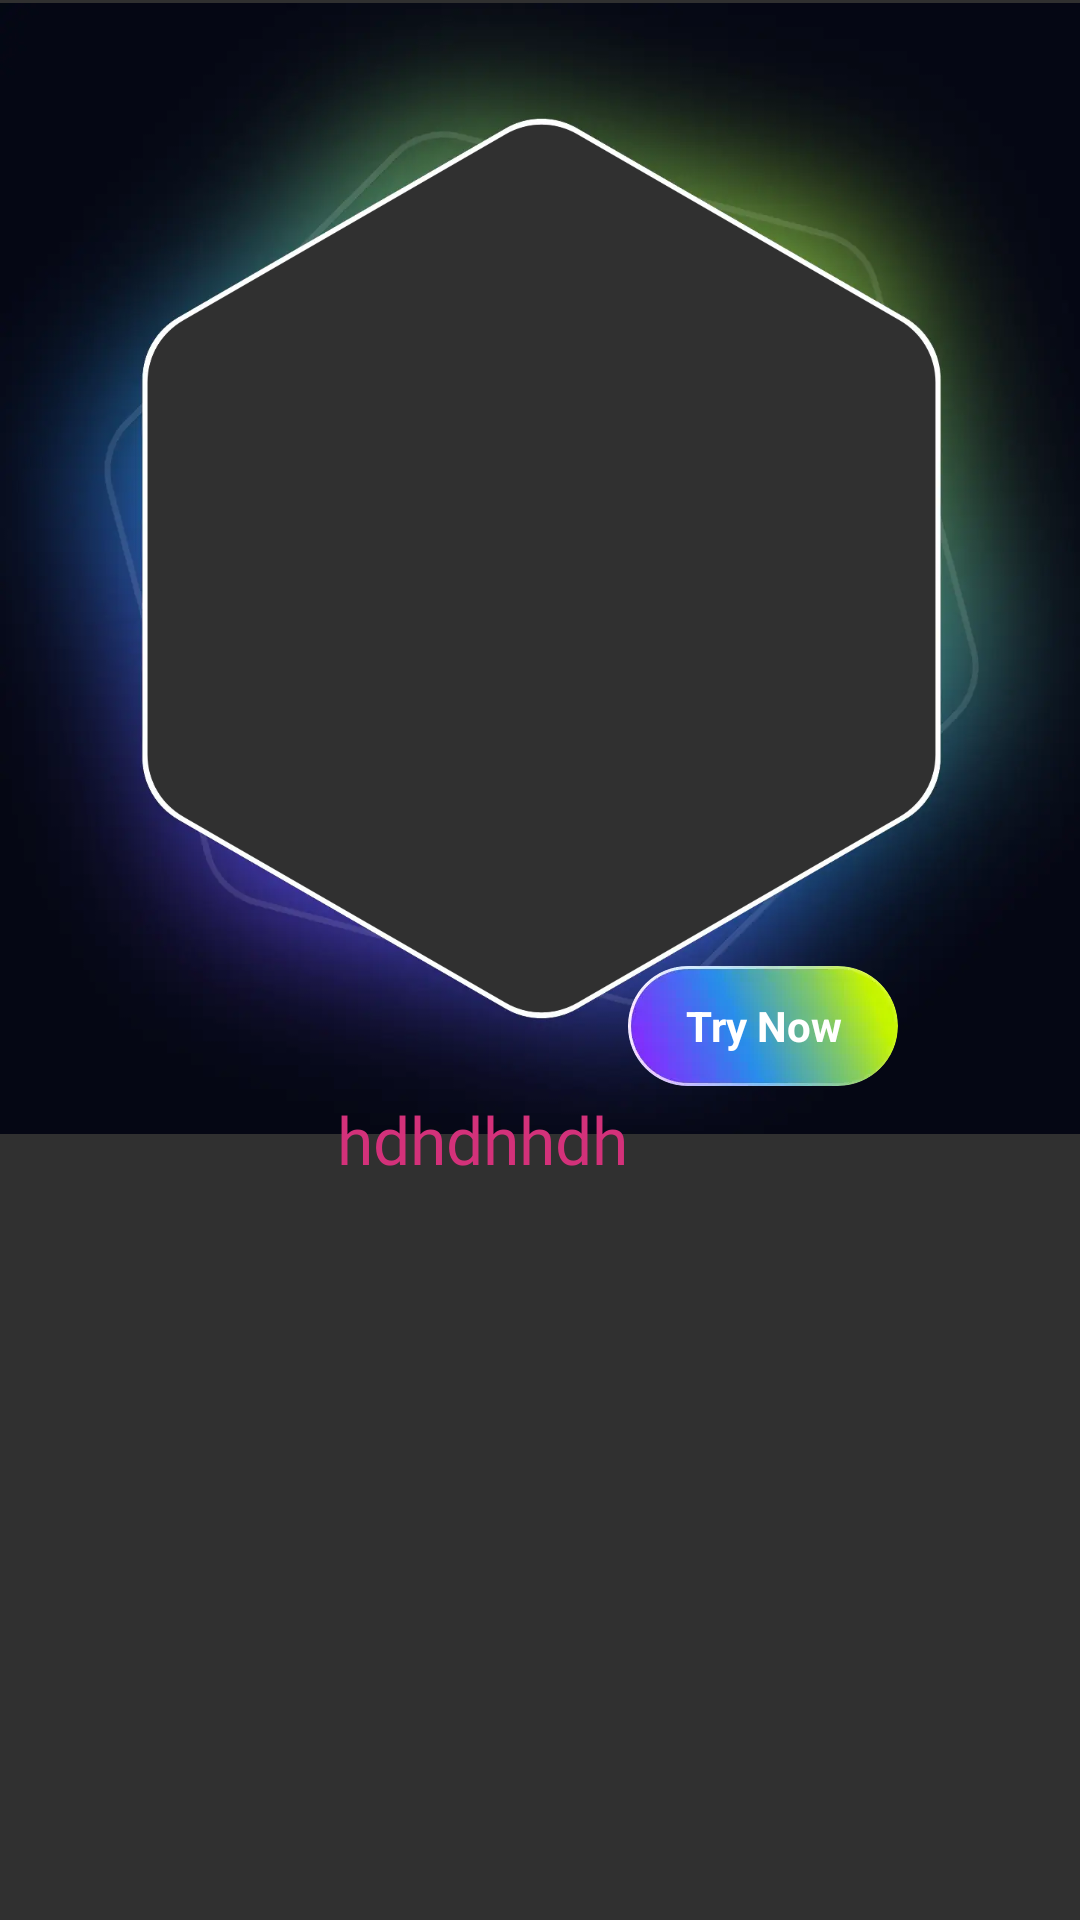

This screen was rendered from an Android layout file. Write that file and the resources it references.
<!-- AndroidManifest.xml: application theme Theme.AppCompat.NoActionBar -->
<!-- res/layout/layout_template_style.xml -->
<?xml version="1.0" encoding="utf-8"?>
<RelativeLayout xmlns:android="http://schemas.android.com/apk/res/android"
    android:layout_width="320dp"
    android:layout_height="match_parent"
    android:layout_marginTop="130dp">

    <FrameLayout
        android:id="@+id/fl_template"
        android:layout_width="wrap_content"
        android:layout_height="wrap_content"
        android:layout_centerHorizontal="true">

        <ImageView
            android:id="@+id/iv_temp_pic"
            android:layout_width="260dp"
            android:layout_height="260dp"
            android:layout_centerHorizontal="true"
            android:layout_gravity="center" />

        <ImageView
            android:layout_width="wrap_content"
            android:layout_height="wrap_content"
            android:layout_centerHorizontal="true"
            android:src="@mipmap/img_home_picture_card" />
    </FrameLayout>

    <RelativeLayout
        android:id="@+id/rl_style"
        android:layout_width="259dp"
        android:layout_height="wrap_content"
        android:layout_centerHorizontal="true"
        android:layout_marginTop="290dp"
        >

        <TextView
            android:id="@+id/tv_template_style_type"
            android:layout_width="wrap_content"
            android:layout_height="wrap_content"
            android:layout_marginStart="15dp"
            android:layout_marginTop="40dp"
            android:textColor="@color/white"
            android:textSize="24dp"
            android:textStyle="bold" />

        <TextView
            android:id="@+id/tv_template_style_name"
            android:layout_width="wrap_content"
            android:layout_height="wrap_content"
            android:layout_centerHorizontal="true"
            android:layout_marginTop="75dp"
            android:layout_toStartOf="@id/tv_try_now"
            android:ellipsize="end"
            android:maxLines="1"
            android:text="hdhdhhdh"
            android:fontFamily="@font/robotoslab_black"
            android:textColor="@color/color_d3317a"
            android:textSize="22dp" />

        <TextView
            android:id="@+id/tv_try_now"
            android:layout_width="wrap_content"
            android:layout_height="40dp"
            android:layout_alignParentEnd="true"
            android:layout_centerVertical="true"
            android:layout_marginEnd="10dp"
            android:background="@mipmap/btn_home_try_now"
            android:gravity="center"
            android:text="@string/tr_try_now"
            android:textColor="@color/white"
            android:textStyle="bold" />
    </RelativeLayout>

</RelativeLayout>
<!-- resources referenced by this layout -->
<resources>
  <color name="color_d3317a">#D3317A</color>
  <color name="white">#FFFFFFFF</color>
  <!-- mipmap btn_home_try_now: webp bitmap (mipmap-xxhdpi, 2424 bytes) -->
  <!-- mipmap img_home_picture_card: png bitmap (mipmap-xxxhdpi, 764678 bytes) -->
  <string name="tr_try_now">Try Now</string>
</resources>
